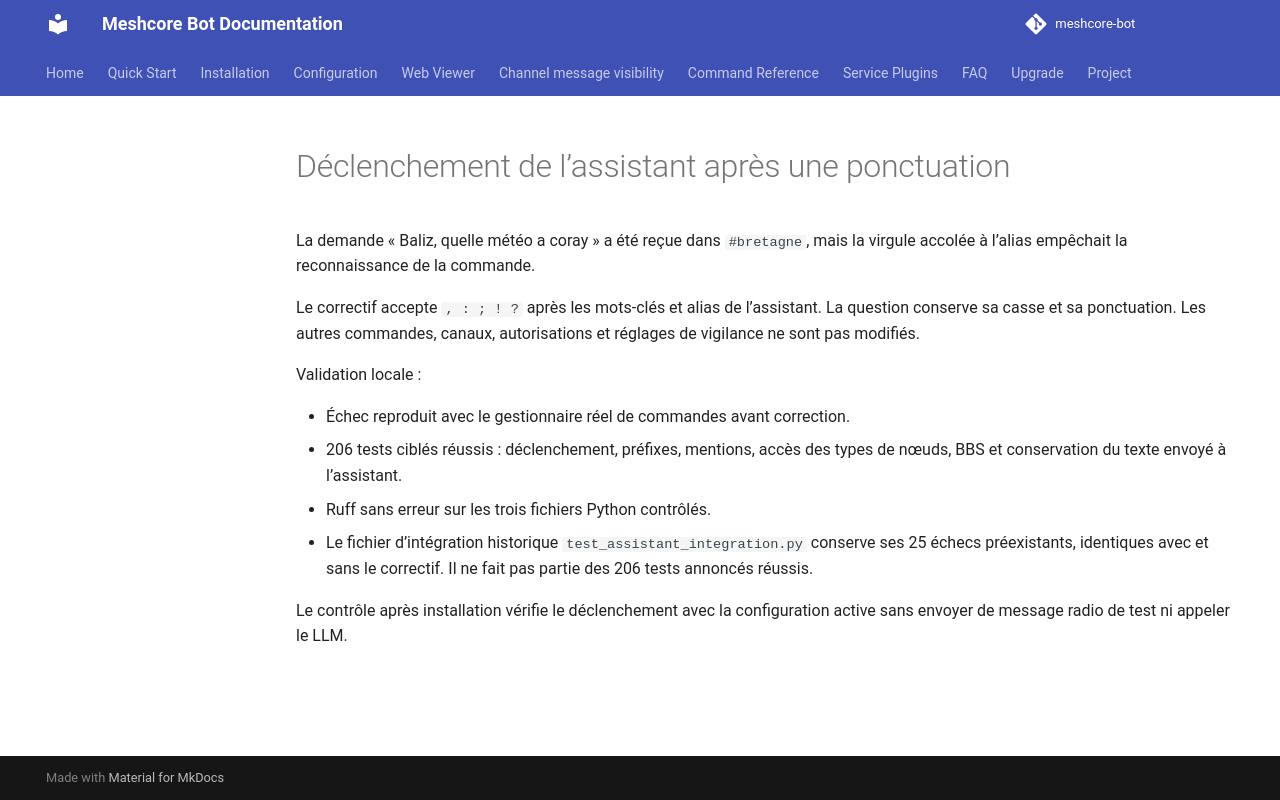

repository: Tigro14/meshcore-bot · page: validation/baliz-ask-punctuation-20261115/index.html · generator: mkdocs

# Déclenchement de l’assistant après une ponctuation

La demande « Baliz, quelle météo a coray » a été reçue dans `#bretagne`, mais
la virgule accolée à l’alias empêchait la reconnaissance de la commande.

Le correctif accepte `, : ; ! ?` après les mots-clés et alias de l’assistant.
La question conserve sa casse et sa ponctuation. Les autres commandes, canaux,
autorisations et réglages de vigilance ne sont pas modifiés.

Validation locale :

- Échec reproduit avec le gestionnaire réel de commandes avant correction.
- 206 tests ciblés réussis : déclenchement, préfixes, mentions, accès des types
  de nœuds, BBS et conservation du texte envoyé à l’assistant.
- Ruff sans erreur sur les trois fichiers Python contrôlés.
- Le fichier d’intégration historique `test_assistant_integration.py` conserve
  ses 25 échecs préexistants, identiques avec et sans le correctif. Il ne fait
  pas partie des 206 tests annoncés réussis.

Le contrôle après installation vérifie le déclenchement avec la configuration
active sans envoyer de message radio de test ni appeler le LLM.
